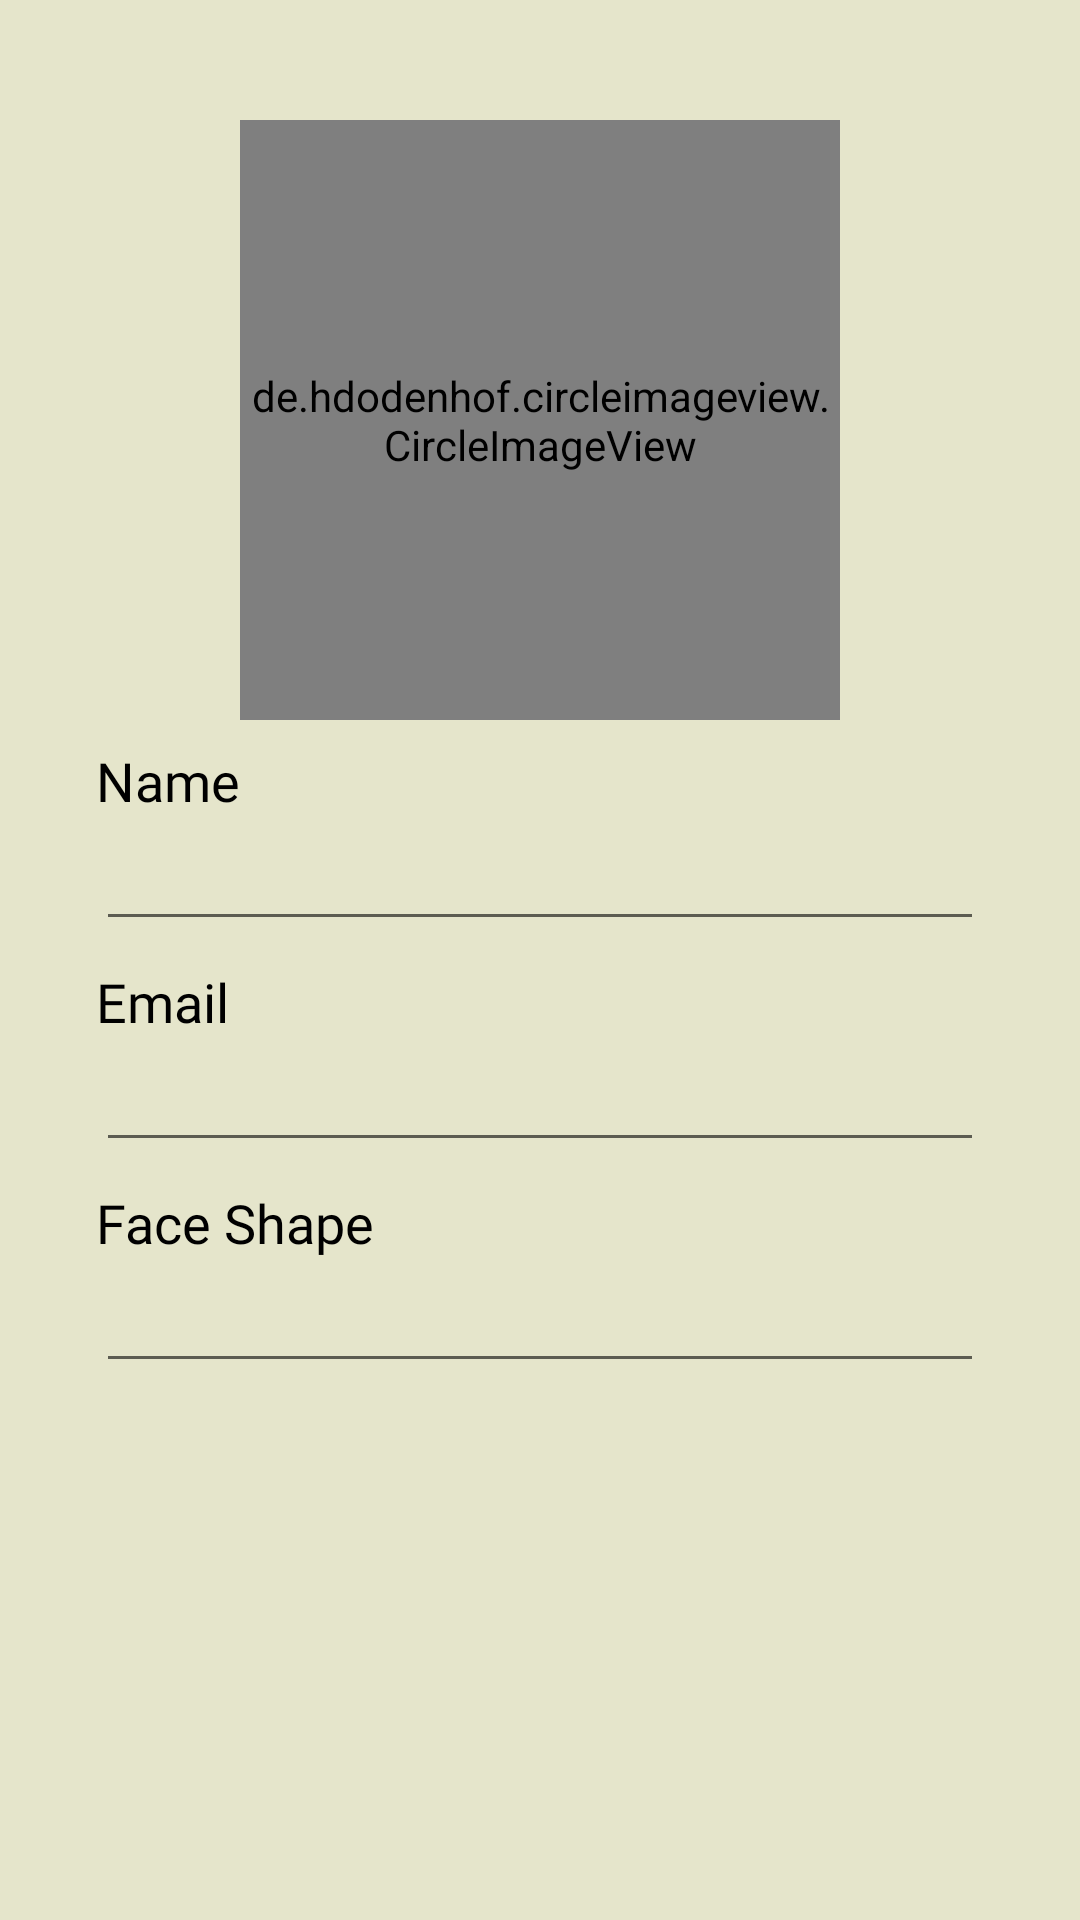

Android layout source for this screen:
<!-- AndroidManifest.xml: application theme Theme.MyCapstoneProject -->
<!-- res/layout/fragment_profile.xml -->
<?xml version="1.0" encoding="utf-8"?>
<androidx.constraintlayout.widget.ConstraintLayout xmlns:android="http://schemas.android.com/apk/res/android"
    xmlns:app="http://schemas.android.com/apk/res-auto"
    xmlns:tools="http://schemas.android.com/tools"
    android:layout_width="match_parent"
    android:layout_height="match_parent"
    android:background="@color/sand"
    tools:context=".ui.profile.ProfileFragment">
    <de.hdodenhof.circleimageview.CircleImageView
        android:id="@+id/iv_profil"
        android:layout_width="200dp"
        android:layout_height="200dp"
        android:layout_marginTop="40dp"
        app:layout_constraintTop_toTopOf="parent"
        app:layout_constraintStart_toStartOf="parent"
        app:layout_constraintEnd_toEndOf="parent"
        app:civ_border_color="@color/choco"
        app:civ_border_width="3dp"
        tools:src="@tools:sample/avatars"/>
    <TextView
        android:id="@+id/tv_name"
        android:layout_width="wrap_content"
        android:layout_height="wrap_content"
        android:text="Name"
        android:fontFamily="@font/monserrat_medium"
        android:textSize="18sp"
        android:layout_marginHorizontal="32dp"
        android:layout_marginTop="8dp"
        android:textColor="@color/black"
        app:layout_constraintStart_toStartOf="parent"
        app:layout_constraintTop_toBottomOf="@id/iv_profil"/>
    <androidx.appcompat.widget.AppCompatEditText
        android:id="@+id/edt_name"
        android:layout_width="0dp"
        android:layout_height="wrap_content"
        android:clickable="false"
        android:focusable="false"
        app:layout_constraintTop_toBottomOf="@id/tv_name"
        app:layout_constraintStart_toStartOf="parent"
        app:layout_constraintEnd_toEndOf="parent"
        android:layout_marginHorizontal="32dp"
        />
    <TextView
        android:id="@+id/tv_email"
        android:layout_width="wrap_content"
        android:layout_height="wrap_content"
        android:text="Email"
        android:fontFamily="@font/monserrat_medium"
        android:textSize="18sp"
        android:layout_marginHorizontal="32dp"
        android:layout_marginTop="8dp"
        android:textColor="@color/black"
        app:layout_constraintStart_toStartOf="parent"
        app:layout_constraintTop_toBottomOf="@id/edt_name"/>
    <androidx.appcompat.widget.AppCompatEditText
        android:id="@+id/edt_email"
        android:layout_width="0dp"
        android:layout_height="wrap_content"
        android:clickable="false"
        android:focusable="false"
        app:layout_constraintTop_toBottomOf="@id/tv_email"
        app:layout_constraintStart_toStartOf="parent"
        app:layout_constraintEnd_toEndOf="parent"
        android:layout_marginHorizontal="32dp"
        />
    <TextView
        android:id="@+id/tv_face"
        android:layout_width="wrap_content"
        android:layout_height="wrap_content"
        android:text="Face Shape"
        android:fontFamily="@font/monserrat_medium"
        android:textSize="18sp"
        android:layout_marginHorizontal="32dp"
        android:layout_marginTop="8dp"
        android:textColor="@color/black"
        app:layout_constraintStart_toStartOf="parent"
        app:layout_constraintTop_toBottomOf="@id/edt_email"/>
    <androidx.appcompat.widget.AppCompatEditText
        android:id="@+id/edt_face"
        android:layout_width="0dp"
        android:layout_height="wrap_content"
        android:clickable="false"
        android:focusable="false"
        app:layout_constraintTop_toBottomOf="@id/tv_face"
        app:layout_constraintStart_toStartOf="parent"
        app:layout_constraintEnd_toEndOf="parent"
        android:layout_marginHorizontal="32dp"
        />















</androidx.constraintlayout.widget.ConstraintLayout>
<!-- resources referenced by this layout -->
<resources>
  <color name="black">#FF000000</color>
  <color name="brown2">#1A120B</color>
  <color name="choco">#3C2A21</color>
  <color name="sand">#E5E5CB</color>
  <!-- drawable menu_item_color (drawable) -->
  <?xml version="1.0" encoding="utf-8"?>
  <selector xmlns:android="http://schemas.android.com/apk/res/android">
      <item android:state_checked="true" android:color="@color/sand" />
      <item android:color="@color/sand"  />
  </selector>
  <style name="Theme.MyCapstoneProject" parent="Theme.MaterialComponents.DayNight.DarkActionBar">
          
          <item name="colorPrimary">@color/purple_500</item>
          <item name="colorPrimaryVariant">@color/purple_700</item>
          <item name="colorOnPrimary">@color/white</item>
          
          <item name="colorSecondary">@color/teal_200</item>
          <item name="colorSecondaryVariant">@color/teal_700</item>
          <item name="colorOnSecondary">@color/black</item>
          
          <item name="android:statusBarColor">?attr/colorPrimaryVariant</item>
          <item name="android:windowTranslucentStatus">true</item>
          <item name="android:windowTranslucentNavigation">true</item>
          
      </style>
  <color name="purple_500">#FF6200EE</color>
  <color name="purple_700">#FF3700B3</color>
  <color name="white">#FFFFFFFF</color>
  <color name="teal_200">#FF03DAC5</color>
  <color name="teal_700">#FF018786</color>
</resources>
